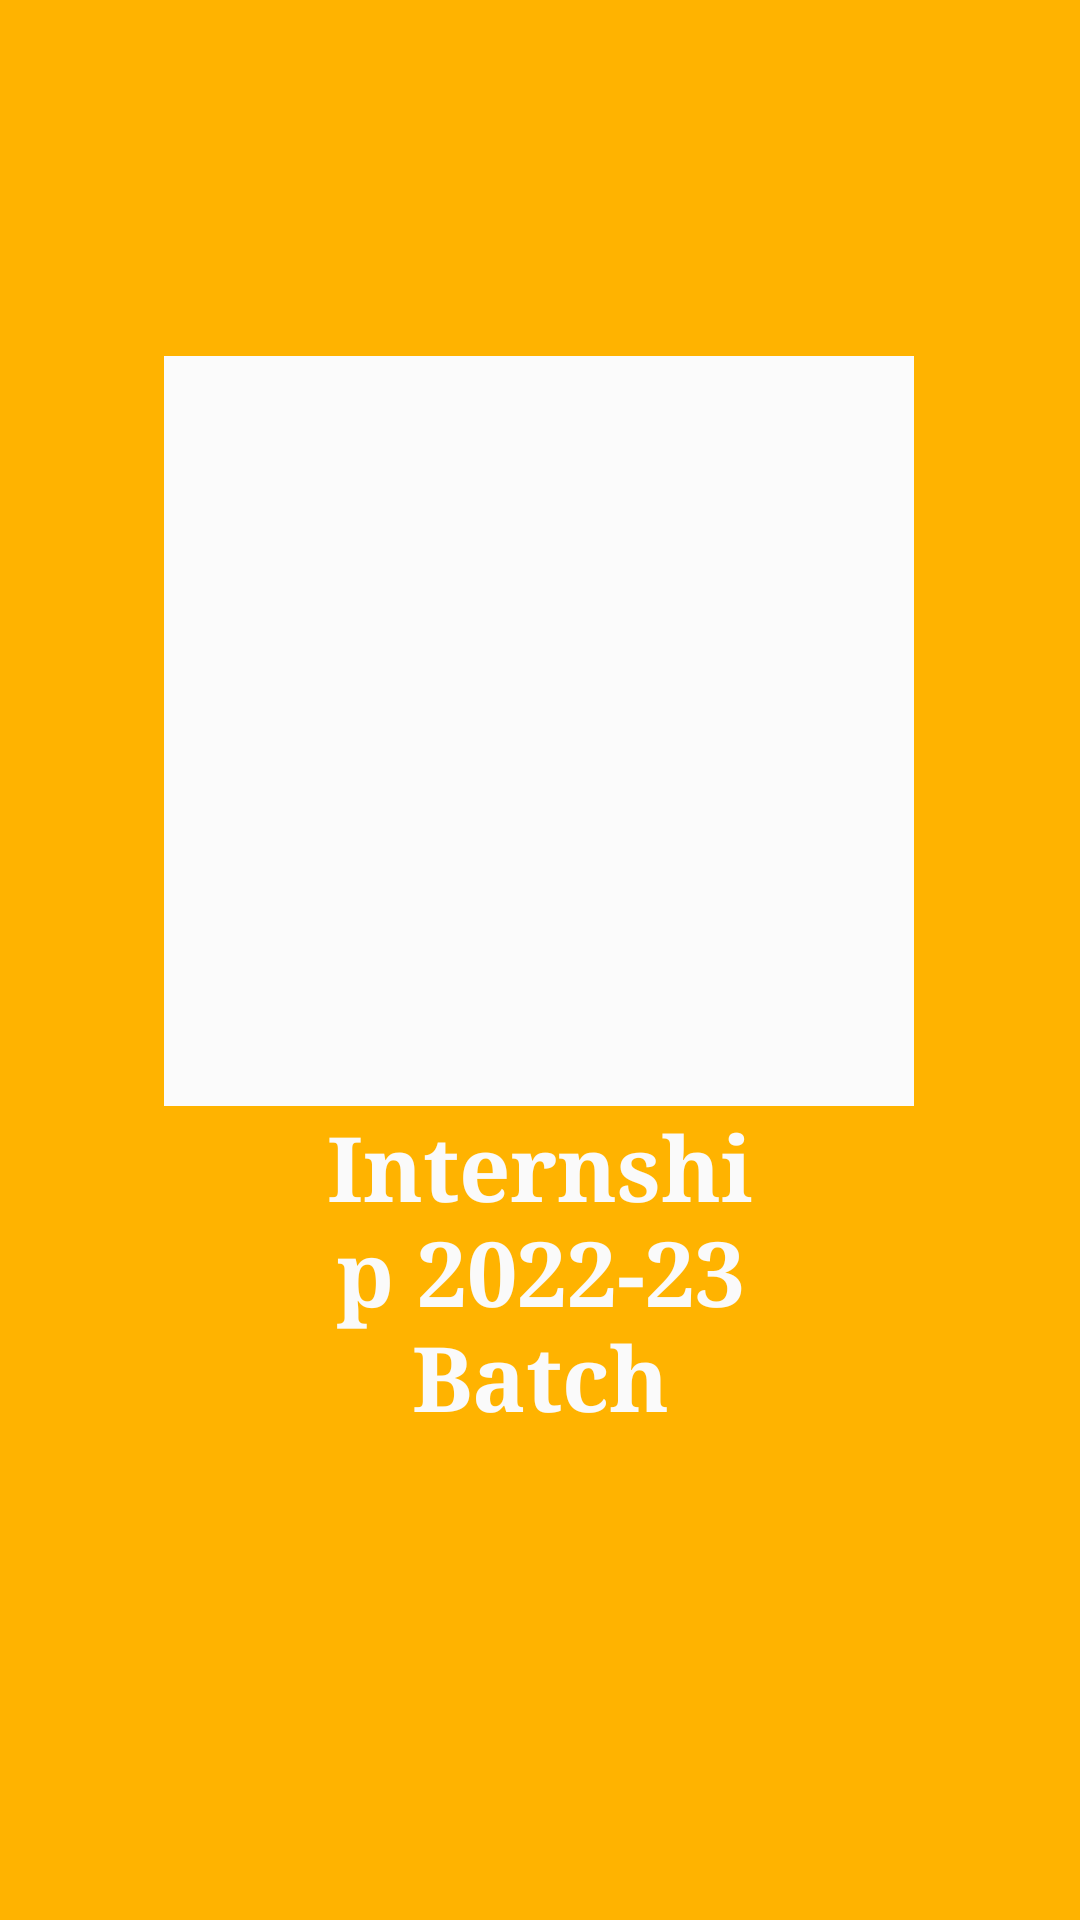

Android layout source for this screen:
<!-- AndroidManifest.xml: application theme Theme.SocialMediaLogin -->
<!-- res/layout/activity_splash_screen.xml -->
<?xml version="1.0" encoding="utf-8"?>
<androidx.constraintlayout.widget.ConstraintLayout xmlns:android="http://schemas.android.com/apk/res/android"
    xmlns:app="http://schemas.android.com/apk/res-auto"
    xmlns:tools="http://schemas.android.com/tools"
    android:layout_width="match_parent"
    android:layout_height="match_parent"
    tools:context=".Splash_Screen"
    android:orientation="vertical"
   android:background="@color/material_amber_600">

    <ImageView
        android:id="@+id/tsf_arrow"
        android:layout_width="250dp"
        android:layout_height="250dp"
        android:layout_gravity="center"
        android:background="@color/white_gray_light"

        android:layout_marginTop="150dp"
        android:scaleType="centerInside"
        android:src="@drawable/tsf_arrow"
        app:layout_constraintBottom_toTopOf="@id/batch_info"
        app:layout_constraintHorizontal_bias="0.496"
        app:layout_constraintLeft_toLeftOf="parent"
        app:layout_constraintRight_toRightOf="parent"
        app:layout_constraintTop_toTopOf="parent">

    </ImageView>

    <TextView
        android:id="@+id/batch_info"
        android:layout_width="match_parent"
        android:layout_height="wrap_content"
        android:fontFamily="serif"
        android:paddingLeft="5dp"
        android:paddingTop="0dp"
        android:textStyle="bold"
        android:paddingRight="5dp"
        android:paddingBottom="2dp"
        android:text="@string/internship_batch_details"
        android:textAlignment="center"
        android:textColor="@color/material_white"
        android:textSize="30sp"
        android:layout_marginLeft="100dp"
        android:layout_marginRight="100dp"
        android:layout_marginBottom="190dp"
        app:layout_constraintBottom_toBottomOf="parent"
        app:layout_constraintLeft_toLeftOf="parent"
        app:layout_constraintRight_toRightOf="parent"
        app:layout_constraintTop_toBottomOf="@id/tsf_arrow" />
</androidx.constraintlayout.widget.ConstraintLayout>
<!-- resources referenced by this layout -->
<resources>
  <color name="material_amber_600">#FFB300</color>
  <color name="material_white">#FAFAFA</color>
  <color name="white_gray_light">#fbfbfb</color>
  <string name="internship_batch_details">Internship 2022-23 Batch</string>
  <style name="Theme.SocialMediaLogin" parent="Theme.MaterialComponents.DayNight.DarkActionBar">
          
          <item name="colorPrimary">@color/purple_500</item>
          <item name="colorPrimaryVariant">@color/purple_700</item>
          <item name="colorOnPrimary">@color/white</item>
          
          <item name="colorSecondary">@color/teal_200</item>
          <item name="colorSecondaryVariant">@color/teal_700</item>
          <item name="colorOnSecondary">@color/black</item>
          
          <item name="android:statusBarColor" tools:targetApi="l">?attr/colorPrimaryVariant</item>
          
      </style>
  <color name="purple_500">#FF6200EE</color>
  <color name="purple_700">#FF3700B3</color>
  <color name="white">#FFFFFFFF</color>
  <color name="teal_200">#FF03DAC5</color>
  <color name="teal_700">#FF018786</color>
  <color name="black">#FF000000</color>
</resources>
